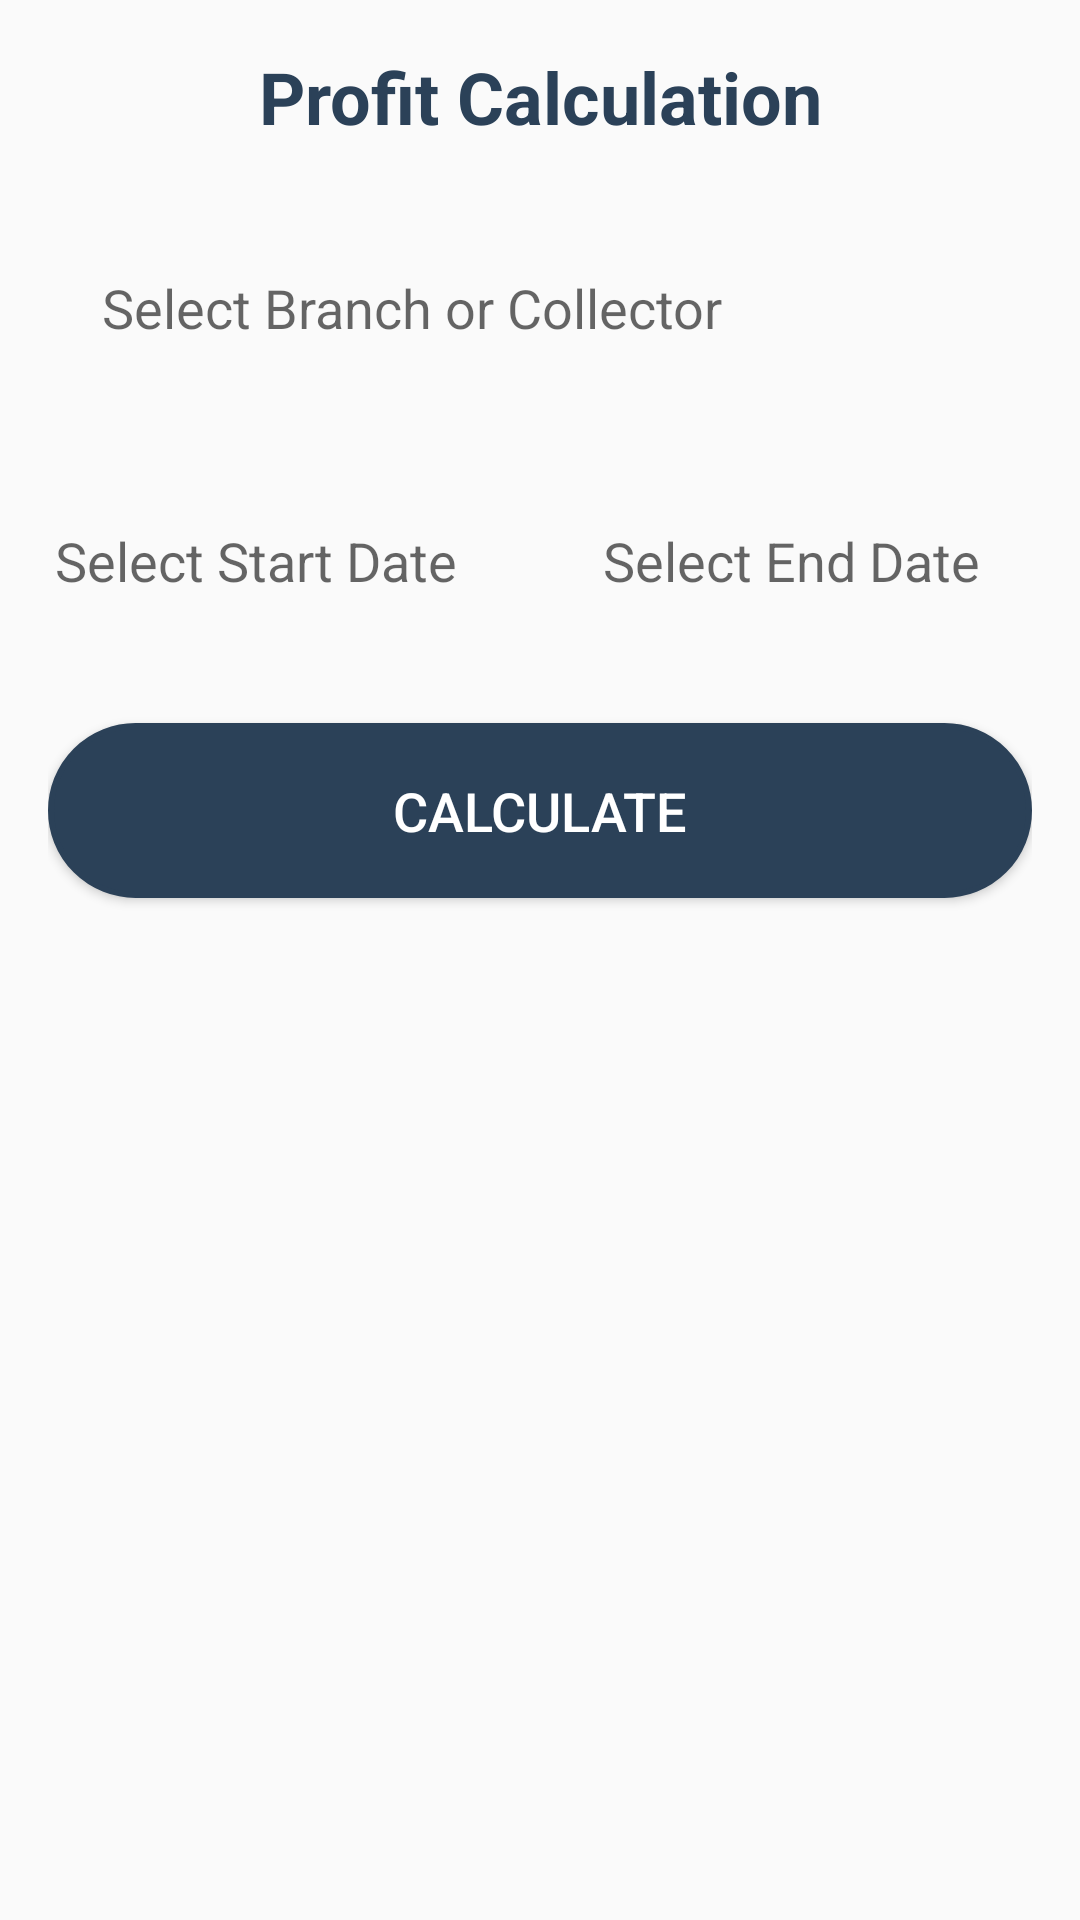

Produce the Android XML layout that renders to this screen, including the resource entries it uses.
<!-- AndroidManifest.xml: application theme Theme.STFAPP -->
<!-- res/layout/activity_report_calculation.xml -->
<?xml version="1.0" encoding="utf-8"?>
<androidx.constraintlayout.widget.ConstraintLayout
    xmlns:android="http://schemas.android.com/apk/res/android"
    xmlns:app="http://schemas.android.com/apk/res-auto"
    android:layout_width="match_parent"
    android:layout_height="match_parent"
    android:padding="16dp">

    
    <TextView
        android:id="@+id/header_text_view"
        android:layout_width="wrap_content"
        android:layout_height="wrap_content"
        android:text="Profit Calculation"
        android:textSize="24sp"
        android:textStyle="bold"
        android:textColor="@color/colorPrimary"
        app:layout_constraintTop_toTopOf="parent"
        app:layout_constraintStart_toStartOf="parent"
        app:layout_constraintEnd_toEndOf="parent"
        app:layout_constraintBottom_toTopOf="@id/dropdown_menu"
        android:layout_marginBottom="16dp"
        android:gravity="center" />

    
    <AutoCompleteTextView
        android:id="@+id/dropdown_menu"
        android:layout_width="0dp"
        android:layout_height="wrap_content"
        android:hint="Select Branch or Collector"
        android:layout_marginBottom="16dp"
        android:padding="18dp"
        android:background="@drawable/rounded_border"
        android:textColor="@android:color/black"
        android:inputType="none"
        android:layout_marginTop="24dp"
        app:layout_constraintTop_toBottomOf="@id/header_text_view"
        app:layout_constraintStart_toStartOf="parent"
        app:layout_constraintEnd_toEndOf="parent" />

    
    <EditText
        android:id="@+id/start_timestamp_edit_text"
        android:layout_width="177dp"
        android:layout_height="wrap_content"
        android:hint="Select Start Date"
        android:layout_marginBottom="16dp"
        android:layout_marginTop="24dp"
        android:layout_marginRight="3dp"
        android:layout_marginLeft="2dp"
        android:padding="18dp"
        android:background="@drawable/rounded_border"
        android:inputType="none"
        android:focusable="false"
        android:textColor="@android:color/black"
        app:layout_constraintTop_toBottomOf="@id/dropdown_menu"
        app:layout_constraintStart_toStartOf="parent"
        app:layout_constraintEnd_toStartOf="@id/end_timestamp_edit_text"
         />


    <EditText
        android:id="@+id/end_timestamp_edit_text"
        android:layout_width="177dp"
        android:layout_height="wrap_content"
        android:hint="Select End Date"
        android:layout_marginTop="24dp"
        android:layout_marginBottom="16dp"
        android:layout_marginLeft="3dp"
        android:padding="18dp"
        android:layout_marginRight="2dp"
        android:background="@drawable/rounded_border"
        android:inputType="none"
        android:focusable="false"
        android:textColor="@android:color/black"
        app:layout_constraintStart_toEndOf="@id/start_timestamp_edit_text"
        app:layout_constraintTop_toBottomOf="@id/dropdown_menu"
        app:layout_constraintEnd_toEndOf="parent" />


    <Button
        android:id="@+id/save_button"
        android:layout_width="match_parent"
        android:layout_height="wrap_content"
        android:text="Calculate"
        android:layout_marginTop="24dp"
        android:padding="17dp"
        android:textSize="18sp"
        android:textColor="@android:color/white"
        android:backgroundTint="@color/colorPrimary"
        app:layout_constraintTop_toBottomOf="@id/end_timestamp_edit_text"
        android:background="@drawable/rounded_button"/>

</androidx.constraintlayout.widget.ConstraintLayout>
<!-- resources referenced by this layout -->
<resources>
  <color name="colorPrimary">#2b4158</color>
  <!-- drawable rounded_button (drawable) -->
  <?xml version="1.0" encoding="utf-8"?>
  
  <selector xmlns:android="http://schemas.android.com/apk/res/android">
      <item android:state_pressed="false">
          <shape android:shape="rectangle">
              <corners android:radius="1000dp" />
              <solid android:color="#FFFFFF" />
              <stroke
                  android:width="2dip"
                  android:color="#000038" />
              <padding
                  android:bottom="4dp"
                  android:left="4dp"
                  android:right="4dp"
                  android:top="4dp" />
          </shape>
      </item>
      <item android:state_pressed="true">
          <shape android:shape="rectangle">
              <corners android:radius="1000dp" />
              <solid android:color="#3AA76D" />
              <stroke
                  android:width="2dip"
                  android:color="#03ae3c" />
              <padding
                  android:bottom="4dp"
                  android:left="4dp"
                  android:right="4dp"
                  android:top="4dp" />
          </shape>
      </item>
  </selector>
  <style name="Theme.STFAPP" parent="Theme.AppCompat.Light.NoActionBar">
          
          <item name="colorPrimary">@color/colorPrimary</item>
          
      </style>
</resources>
